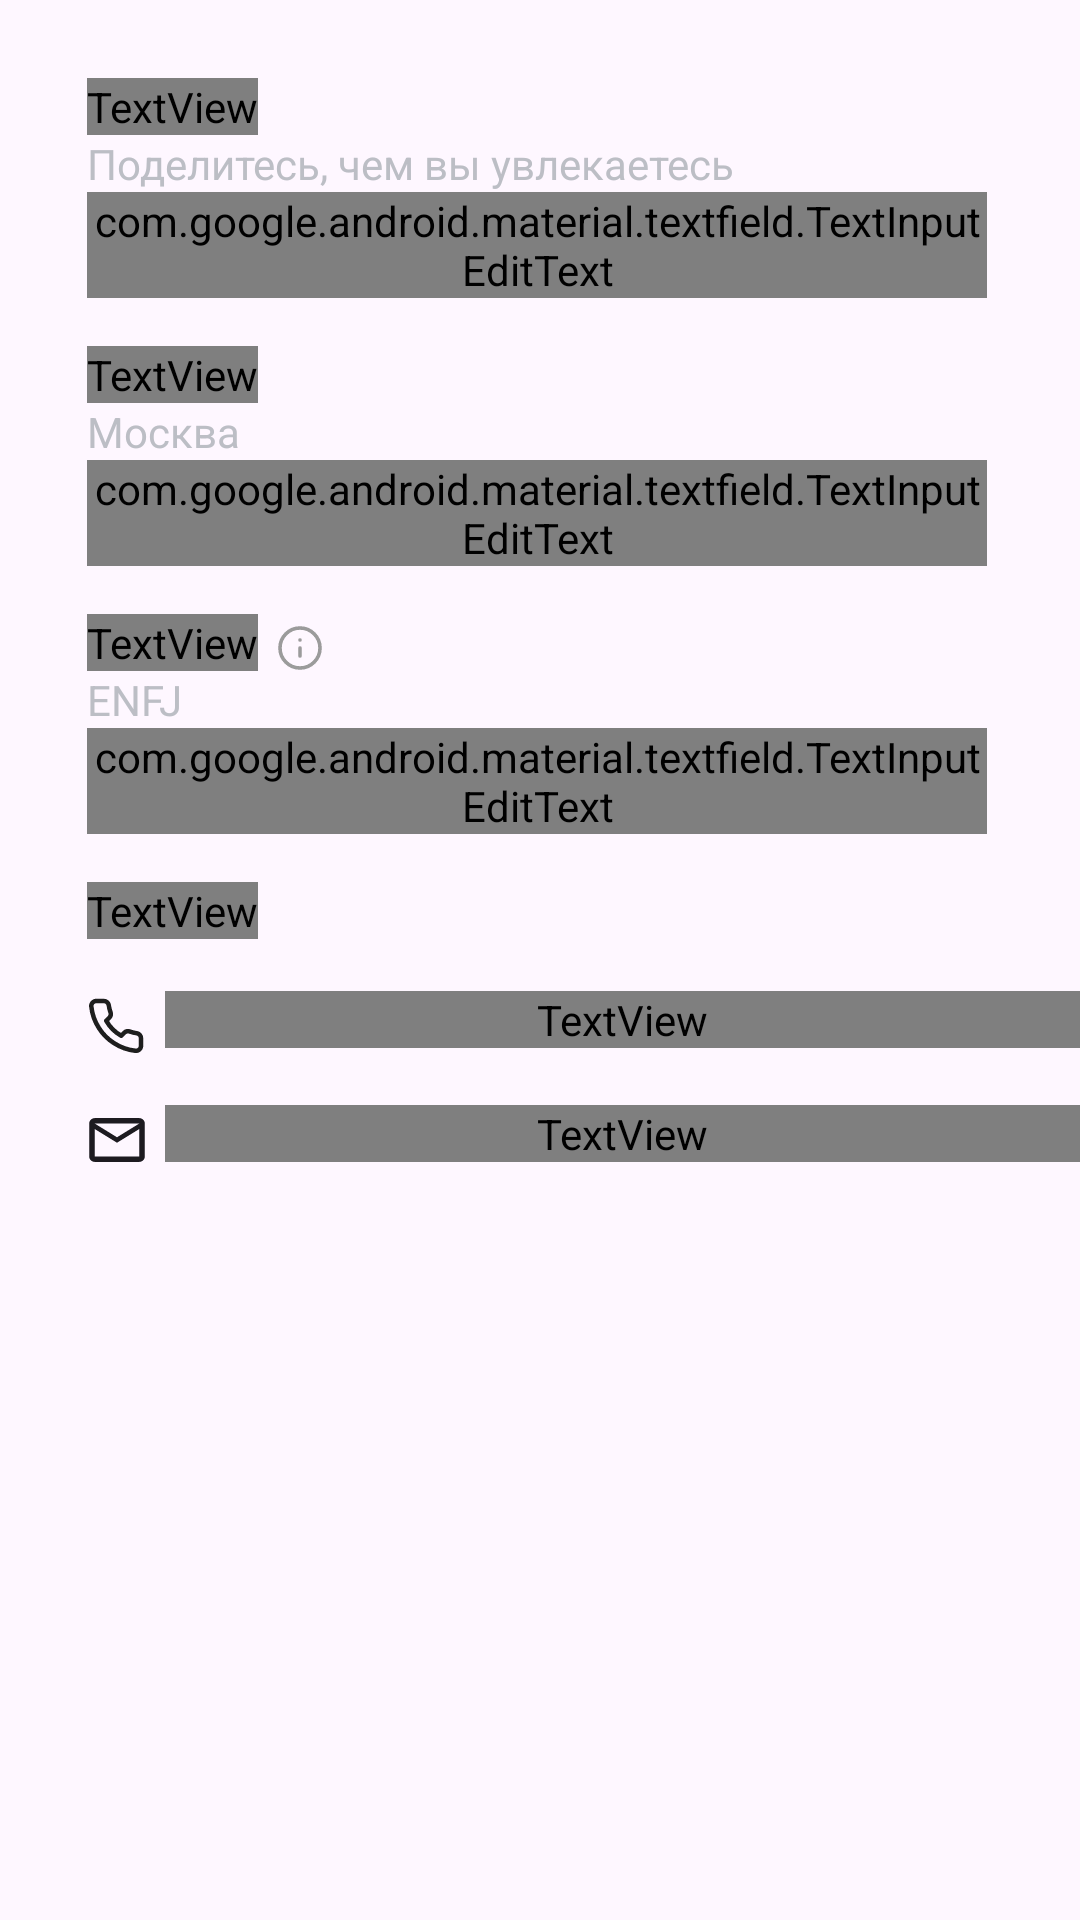

The Android layout XML behind this screen, and the referenced resources:
<!-- AndroidManifest.xml: application theme Theme.PurrfectFinder -->
<!-- res/layout/fragment_profile_about.xml -->
<?xml version="1.0" encoding="utf-8"?>
<androidx.core.widget.NestedScrollView xmlns:android="http://schemas.android.com/apk/res/android"
    xmlns:tools="http://schemas.android.com/tools"
    xmlns:app="http://schemas.android.com/apk/res-auto"
    android:layout_width="match_parent"
    android:layout_height="match_parent">

    <androidx.constraintlayout.widget.ConstraintLayout
        android:layout_width="match_parent"
        android:layout_height="match_parent"
        android:nestedScrollingEnabled="true"
        tools:context=".Fragments.ProfileAboutFragment">


        

        <TextView
            android:id="@+id/tvHobbies"
            style="@style/RegularText"
            android:layout_width="wrap_content"
            android:layout_height="wrap_content"
            android:layout_marginStart="29dp"
            android:layout_marginTop="26dp"
            android:text="Интересы, увлечения"
            app:layout_constraintStart_toStartOf="parent"
            app:layout_constraintTop_toTopOf="parent" />

        <com.google.android.material.textfield.TextInputLayout
            android:id="@+id/l_hobbies"
            style="@style/TextInputBox"
            android:layout_width="match_parent"
            android:layout_marginStart="29dp"
            android:layout_marginEnd="31dp"
            android:layout_height="wrap_content"
            app:layout_constraintStart_toStartOf="parent"
            app:layout_constraintTop_toBottomOf="@id/tvHobbies"
            app:placeholderText="Поделитесь, чем вы увлекаетесь"
            app:placeholderTextAppearance="@font/comfortaa"
            app:placeholderTextColor="@color/textInputColor">

            <com.google.android.material.textfield.TextInputEditText
                android:id="@+id/et_hobbies"
                android:layout_width="match_parent"
                android:layout_height="wrap_content"
                android:fontFamily="@font/comfortaa"
                android:inputType="textPersonName"
                android:textColor="#525252"
                android:textSize="14sp" />

        </com.google.android.material.textfield.TextInputLayout>

        

        <TextView
            android:id="@+id/tvCity"
            style="@style/RegularText"
            android:layout_width="wrap_content"
            android:layout_height="wrap_content"
            android:layout_marginTop="16dp"
            android:layout_marginStart="29dp"
            android:text="Город"
            app:layout_constraintStart_toStartOf="parent"
            app:layout_constraintTop_toBottomOf="@id/l_hobbies" />

        <com.google.android.material.textfield.TextInputLayout
            android:id="@+id/l_city"
            style="@style/TextInputBox"
            android:layout_width="match_parent"
            android:layout_marginStart="29dp"
            android:layout_marginEnd="31dp"
            android:layout_height="wrap_content"
            app:layout_constraintStart_toStartOf="parent"
            app:layout_constraintTop_toBottomOf="@id/tvCity"
            app:placeholderText="Москва"
            app:placeholderTextAppearance="@font/comfortaa"
            app:placeholderTextColor="@color/textInputColor">

            <com.google.android.material.textfield.TextInputEditText
                android:id="@+id/et_city"
                android:layout_width="match_parent"
                android:layout_height="wrap_content"
                android:fontFamily="@font/comfortaa"
                android:inputType="textPersonName"
                android:textColor="#525252"
                android:textSize="14sp" />

        </com.google.android.material.textfield.TextInputLayout>

        

        <LinearLayout
            android:id="@+id/llMBTI"
            android:layout_width="wrap_content"
            android:layout_height="wrap_content"
            android:layout_marginTop="16dp"
            android:layout_marginStart="29dp"
            android:orientation="horizontal"
            app:layout_constraintStart_toStartOf="parent"
            app:layout_constraintTop_toBottomOf="@id/l_city">

            <TextView
                android:id="@+id/tvMBTI"
                style="@style/RegularText"
                android:layout_width="wrap_content"
                android:layout_height="wrap_content"
                android:text="Тип личности" />

            <ImageView
                android:layout_width="16dp"
                android:layout_height="16dp"
                android:layout_marginTop="2dp"
                android:layout_marginStart="6dp"
                android:layout_gravity="center_vertical"
                android:src="@drawable/ic_info"/>

        </LinearLayout>

        <com.google.android.material.textfield.TextInputLayout
            android:id="@+id/l_MBTI"
            style="@style/TextInputBox"
            android:layout_width="match_parent"
            android:layout_marginStart="29dp"
            android:layout_marginEnd="31dp"
            android:layout_height="wrap_content"
            app:layout_constraintStart_toStartOf="parent"
            app:layout_constraintTop_toBottomOf="@id/llMBTI"
            app:placeholderText="ENFJ"
            app:placeholderTextAppearance="@font/comfortaa"
            app:placeholderTextColor="@color/textInputColor">

            <com.google.android.material.textfield.TextInputEditText
                android:id="@+id/et_MBTI"
                android:layout_width="match_parent"
                android:layout_height="wrap_content"
                android:fontFamily="@font/comfortaa"
                android:inputType="textPersonName"
                android:textColor="#525252"
                android:textSize="14sp" />

        </com.google.android.material.textfield.TextInputLayout>

        

        <TextView
            android:id="@+id/tvContactInfo"
            style="@style/RegularText"
            android:layout_width="wrap_content"
            android:layout_height="wrap_content"
            android:layout_marginTop="16dp"
            android:layout_marginStart="29dp"
            android:text="Контактные данные"
            app:layout_constraintStart_toStartOf="parent"
            app:layout_constraintTop_toBottomOf="@id/l_MBTI" />

        <LinearLayout
            android:id="@+id/llPhone"
            android:layout_width="match_parent"
            android:layout_height="wrap_content"
            android:layout_marginTop="16dp"
            android:layout_marginStart="29dp"
            android:orientation="horizontal"
            app:layout_constraintStart_toStartOf="parent"
            app:layout_constraintTop_toBottomOf="@id/tvContactInfo">

            <ImageView
                android:id="@+id/ivPhone"
                android:layout_width="20dp"
                android:layout_height="20dp"
                android:layout_marginTop="2dp"
                android:layout_gravity="center_vertical"
                android:src="@drawable/ic_phone"/>

            <TextView
                android:id="@+id/tvPhone"
                style="@style/RegularText"
                android:layout_width="match_parent"
                android:layout_height="wrap_content"
                android:layout_marginStart="6dp"
                android:layout_gravity="center_vertical"
                android:text="(скрыт)"
                android:textSize="10sp"
                android:textStyle="italic"/>

        </LinearLayout>

        

        <LinearLayout
            android:id="@+id/llEmail"
            android:layout_width="match_parent"
            android:layout_height="wrap_content"
            android:layout_marginTop="16dp"
            android:layout_marginStart="29dp"
            android:orientation="horizontal"
            app:layout_constraintStart_toStartOf="parent"
            app:layout_constraintTop_toBottomOf="@id/llPhone">

            <ImageView
                android:id="@+id/ivEmail"
                android:layout_width="20dp"
                android:layout_height="20dp"
                android:layout_marginTop="2dp"
                android:layout_gravity="center_vertical"
                android:src="@drawable/ic_mail"/>

            <TextView
                android:id="@+id/tvEmail"
                style="@style/RegularText"
                android:layout_width="match_parent"
                android:layout_height="wrap_content"
                android:layout_marginStart="6dp"
                android:layout_gravity="center_vertical"
                android:text="egorova.e.p@yandex.ru"
                android:textSize="10sp"/>
        </LinearLayout>

    </androidx.constraintlayout.widget.ConstraintLayout>

</androidx.core.widget.NestedScrollView>
<!-- resources referenced by this layout -->
<resources>
  <color name="textInputColor">#BCBEC5</color>
  <!-- drawable ic_info (drawable) -->
  <vector xmlns:android="http://schemas.android.com/apk/res/android"
      android:width="16dp"
      android:height="16dp"
      android:viewportWidth="16"
      android:viewportHeight="16">
    <group>
      <clip-path
          android:pathData="M0,0h16v16h-16z"/>
      <path
          android:pathData="M8,10.667V8M8,5.333H8.007M14.667,8C14.667,11.682 11.682,14.667 8,14.667C4.318,14.667 1.333,11.682 1.333,8C1.333,4.318 4.318,1.333 8,1.333C11.682,1.333 14.667,4.318 14.667,8Z"
          android:strokeLineJoin="round"
          android:strokeWidth="1.2"
          android:fillColor="#00000000"
          android:strokeColor="#9B9B9B"
          android:strokeLineCap="round"/>
    </group>
  </vector>
  <!-- drawable ic_mail (drawable) -->
  <vector xmlns:android="http://schemas.android.com/apk/res/android"
      android:width="18dp"
      android:height="14dp"
      android:viewportWidth="18"
      android:viewportHeight="14">
    <path
        android:pathData="M2.333,13.667C1.875,13.667 1.483,13.503 1.156,13.177C0.83,12.851 0.667,12.458 0.667,12V2C0.667,1.542 0.83,1.149 1.156,0.823C1.483,0.497 1.875,0.333 2.333,0.333H15.667C16.125,0.333 16.517,0.497 16.844,0.823C17.17,1.149 17.333,1.542 17.333,2V12C17.333,12.458 17.17,12.851 16.844,13.177C16.517,13.503 16.125,13.667 15.667,13.667H2.333ZM9,7.833L2.333,3.667V12H15.667V3.667L9,7.833ZM9,6.167L15.667,2H2.333L9,6.167ZM2.333,3.667V2V12V3.667Z"
        android:fillColor="#1D1B20"/>
  </vector>
  <!-- drawable ic_phone (drawable) -->
  <vector xmlns:android="http://schemas.android.com/apk/res/android"
      android:width="19dp"
      android:height="20dp"
      android:viewportWidth="19"
      android:viewportHeight="20">
    <path
        android:pathData="M17.333,14.1V16.6C17.334,16.832 17.287,17.062 17.194,17.274C17.101,17.487 16.964,17.678 16.793,17.835C16.622,17.992 16.42,18.111 16.201,18.186C15.981,18.26 15.748,18.288 15.517,18.267C12.952,17.988 10.489,17.112 8.325,15.708C6.312,14.429 4.604,12.722 3.325,10.708C1.917,8.534 1.04,6.059 0.767,3.483C0.746,3.253 0.773,3.021 0.847,2.801C0.921,2.582 1.04,2.381 1.196,2.21C1.352,2.039 1.541,1.902 1.753,1.809C1.965,1.715 2.194,1.667 2.425,1.667H4.925C5.329,1.663 5.721,1.806 6.028,2.07C6.335,2.333 6.535,2.7 6.592,3.1C6.697,3.9 6.893,4.686 7.175,5.442C7.287,5.74 7.311,6.064 7.245,6.376C7.178,6.687 7.024,6.973 6.8,7.2L5.742,8.258C6.928,10.345 8.655,12.072 10.742,13.258L11.8,12.2C12.027,11.976 12.313,11.822 12.624,11.755C12.936,11.689 13.26,11.713 13.558,11.825C14.314,12.107 15.1,12.303 15.9,12.408C16.305,12.465 16.674,12.669 16.939,12.981C17.203,13.293 17.344,13.691 17.333,14.1Z"
        android:strokeLineJoin="round"
        android:strokeWidth="1.5"
        android:fillColor="#00000000"
        android:strokeColor="#1E1E1E"
        android:strokeLineCap="round"/>
  </vector>
  <style name="RegularText" parent="TextAppearance.AppCompat">
          <item name="android:fontFamily">@font/comfortaa</item>
          <item name="android:textAllCaps">false</item>
          <item name="android:textSize">15sp</item>
          <item name="android:textFontWeight">300</item>
          <item name="android:textColor">@color/textColor</item>
      </style>
  <style name="TextInputBox" parent="TextAppearance.AppCompat">
          <item name="boxCornerRadiusBottomEnd">15dp</item>
          <item name="boxCornerRadiusBottomStart">15dp</item>
          <item name="boxCornerRadiusTopStart">15dp</item>
          <item name="boxCornerRadiusTopEnd">15dp</item>
          <item name="boxStrokeColor">@color/textInputColor</item>
          <item name="expandedHintEnabled">false</item>
      </style>
  <style name="Theme.PurrfectFinder" parent="Base.Theme.PurrfectFinder" />
  <color name="textColor">#595959</color>
  <style name="Base.Theme.PurrfectFinder" parent="Theme.Material3.DayNight.NoActionBar">
          
          
      </style>
</resources>
